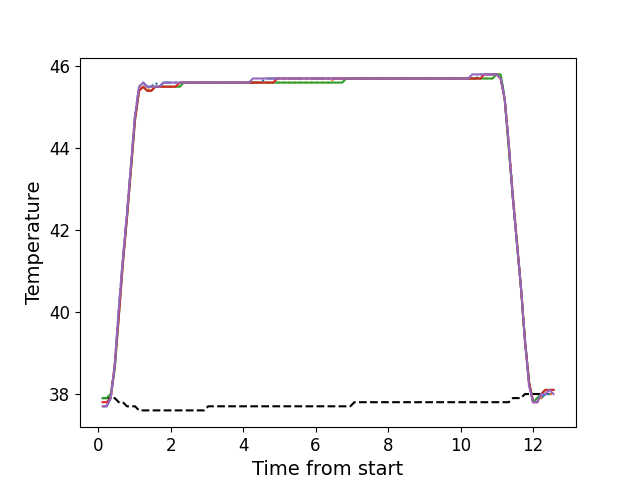

Values plotted in this chart, from the file beside it:
, times, neutral, z1, z2, z3, z4, z5
0, 0.122, 37.9, 37.7, 37.7, 37.9, 37.8, 37.7
1, 0.2347, 37.9, 37.7, 37.7, 37.9, 37.8, 37.7
2, 0.3467, 37.9, 37.9, 37.9, 38.0, 37.9, 37.9
3, 0.4585, 37.9, 38.7, 38.7, 38.6, 38.7, 38.7
4, 0.5714, 37.8, 40.1, 40.0, 39.9, 39.9, 40.1
5, 0.6834, 37.8, 41.3, 41.3, 41.2, 41.2, 41.3
6, 0.7954, 37.7, 42.4, 42.4, 42.3, 42.3, 42.4
7, 0.9074, 37.7, 43.6, 43.6, 43.5, 43.5, 43.6
8, 1.018, 37.7, 44.8, 44.8, 44.7, 44.7, 44.8
9, 1.13, 37.6, 45.5, 45.5, 45.4, 45.4, 45.5
10, 1.242, 37.6, 45.6, 45.5, 45.5, 45.5, 45.6
11, 1.355, 37.6, 45.5, 45.4, 45.4, 45.4, 45.5
12, 1.467, 37.6, 45.5, 45.5, 45.4, 45.4, 45.5
13, 1.579, 37.6, 45.6, 45.5, 45.5, 45.5, 45.5
14, 1.691, 37.6, 45.5, 45.5, 45.5, 45.5, 45.5
15, 1.803, 37.6, 45.6, 45.5, 45.5, 45.5, 45.6
16, 1.915, 37.6, 45.6, 45.5, 45.5, 45.5, 45.6
17, 2.028, 37.6, 45.6, 45.5, 45.5, 45.5, 45.6
18, 2.139, 37.6, 45.6, 45.5, 45.5, 45.5, 45.6
19, 2.252, 37.6, 45.6, 45.5, 45.5, 45.6, 45.6
20, 2.363, 37.6, 45.6, 45.6, 45.6, 45.6, 45.6
21, 2.476, 37.6, 45.6, 45.6, 45.6, 45.6, 45.6
22, 2.588, 37.6, 45.6, 45.6, 45.6, 45.6, 45.6
23, 2.7, 37.6, 45.6, 45.6, 45.6, 45.6, 45.6
24, 2.812, 37.6, 45.6, 45.6, 45.6, 45.6, 45.6
25, 2.925, 37.6, 45.6, 45.6, 45.6, 45.6, 45.6
26, 3.037, 37.7, 45.6, 45.6, 45.6, 45.6, 45.6
27, 3.148, 37.7, 45.6, 45.6, 45.6, 45.6, 45.6
28, 3.259, 37.7, 45.6, 45.6, 45.6, 45.6, 45.6
29, 3.371, 37.7, 45.6, 45.6, 45.6, 45.6, 45.6
30, 3.484, 37.7, 45.6, 45.6, 45.6, 45.6, 45.6
31, 3.596, 37.7, 45.6, 45.6, 45.6, 45.6, 45.6
32, 3.709, 37.7, 45.6, 45.6, 45.6, 45.6, 45.6
33, 3.82, 37.7, 45.6, 45.6, 45.6, 45.6, 45.6
34, 3.931, 37.7, 45.6, 45.6, 45.6, 45.6, 45.6
35, 4.043, 37.7, 45.6, 45.6, 45.6, 45.6, 45.6
36, 4.157, 37.7, 45.6, 45.6, 45.6, 45.6, 45.6
37, 4.269, 37.7, 45.6, 45.6, 45.6, 45.6, 45.7
38, 4.381, 37.7, 45.6, 45.6, 45.6, 45.6, 45.7
39, 4.493, 37.7, 45.6, 45.6, 45.6, 45.6, 45.7
40, 4.605, 37.7, 45.7, 45.6, 45.6, 45.6, 45.7
41, 4.718, 37.7, 45.7, 45.6, 45.6, 45.6, 45.7
42, 4.829, 37.7, 45.7, 45.6, 45.6, 45.6, 45.7
43, 4.941, 37.7, 45.7, 45.6, 45.6, 45.7, 45.7
44, 5.053, 37.7, 45.7, 45.6, 45.6, 45.7, 45.7
45, 5.164, 37.7, 45.7, 45.6, 45.6, 45.7, 45.7
46, 5.276, 37.7, 45.7, 45.6, 45.6, 45.7, 45.7
47, 5.388, 37.7, 45.7, 45.6, 45.6, 45.7, 45.7
48, 5.501, 37.7, 45.7, 45.6, 45.6, 45.7, 45.7
49, 5.613, 37.7, 45.7, 45.6, 45.6, 45.7, 45.7
50, 5.725, 37.7, 45.7, 45.6, 45.6, 45.7, 45.7
51, 5.837, 37.7, 45.7, 45.6, 45.6, 45.7, 45.7
52, 5.949, 37.7, 45.7, 45.6, 45.6, 45.7, 45.7
53, 6.062, 37.7, 45.7, 45.6, 45.6, 45.7, 45.7
54, 6.174, 37.7, 45.7, 45.6, 45.6, 45.7, 45.7
55, 6.286, 37.7, 45.7, 45.6, 45.6, 45.7, 45.7
56, 6.398, 37.7, 45.7, 45.6, 45.6, 45.7, 45.7
57, 6.51, 37.7, 45.7, 45.7, 45.6, 45.7, 45.7
58, 6.622, 37.7, 45.7, 45.7, 45.6, 45.7, 45.7
59, 6.734, 37.7, 45.7, 45.7, 45.6, 45.7, 45.7
... 52 more rows
